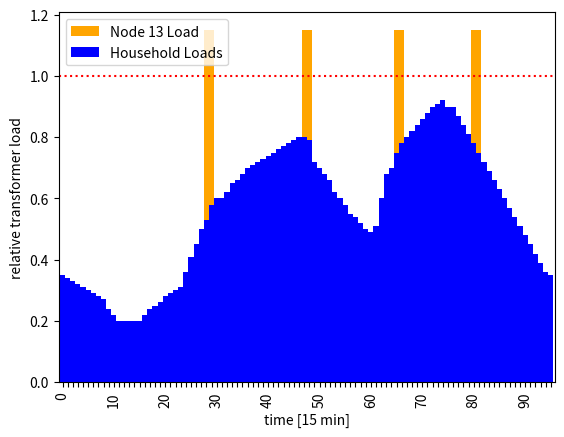

Write the Python code that produced this figure. (Note: this script raises an exception after producing the figure.)
import seaborn as sns
import matplotlib.pyplot as plt
import csv
from collections import deque
from copy import deepcopy
import pandas as pd
import os

data = [ 0.35,
  0.34,
  0.33,
  0.32,
  0.31,
  0.30,
  0.29,
  0.28,
  0.27,
  0.24,
  0.22,
  0.2,
  0.2,
  0.2,
  0.2,
  0.2,
  0.22,
  0.24,
  0.25,
  0.26,
  0.28,
  0.29,
  0.30,
  0.31,
  0.36,
  0.41,
  0.45,
  0.50,
  0.53,
  0.58,
  0.6,
  0.6,
  0.62,
  0.65,
  0.66,
  0.68,
  0.7,
  0.71,
  0.72,
  0.73,
  0.74,
  0.75,
  0.76,
  0.77,
  0.78,
  0.79,
  0.8,
  0.8,
  0.79,
  0.72,
  0.7,
  0.68,
  0.66,
  0.62,
  0.6,
  0.58,
  0.55,
  0.54,
  0.52,
  0.5,
  0.49,
  0.51,
  0.6,
  0.68,
  0.7,
  0.75,
  0.78,
  0.8,
  0.82,
  0.84,
  0.86,
  0.88,
  0.9,
  0.91,
  0.92,
  0.9,
  0.9,
  0.87,
  0.84,
  0.81,
  0.78,
  0.75,
  0.72,
  0.69,
  0.66,
  0.63,
  0.60,
  0.57,
  0.54,
  0.51,
  0.48,
  0.45,
  0.42,
  0.39,
  0.36,
  0.35
]

extra_load = [0] * 96

extra_load[28] = 1.15 - data[28]
extra_load[29] = 1.15 - data[29]

extra_load[47] = 1.15 - data[47]
extra_load[48] = 1.15 - data[48]

extra_load[65] = 1.15 - data[65]
extra_load[66] = 1.15 - data[66]

extra_load[80] = 1.15 - data[80]
extra_load[81] = 1.15 - data[81]

total_load = [data[i] + extra_load[i] for i in range(96)]

plot_data = pd.DataFrame({
  "time": list(range(96)),
  "Household Loads": data,
  "induced": extra_load,
  "Node 13 Load": total_load
})


colors = ["lightblue", "red"]
# fig = sns.barplot(plot_data, x="time", y="total_load", hue="induced congestion")
# bar_2 = sns.barplot(plot_data, x="time", y="induced congestion")

w = 1

ax = plot_data.plot(x="time", y="Node 13 Load", kind="bar", color="orange", width=w)
plot_data.plot(x="time", y="Household Loads", kind="bar", ax=ax, color="blue", width=w)

ax.axhline(1.0, color='red', ls='dotted')
ax.set(xlabel="time [15 min]")
ax.set(ylabel="relative transformer load")

for ind, label in enumerate(ax.get_xticklabels()):
    if ind % 10 == 0:  # every 10th label is kept
        label.set_visible(True)
    else:
        label.set_visible(False)

dir_path = os.path.dirname(os.path.realpath(__file__))
fig_path = os.path.join(dir_path, "idealized_load.png")
plt.savefig(fig_path)

# ------------
plt.clf()

# time series plots for Wind, PV, and Battery curves.
bat_data = [0.8] * 96
pv_data = [0.0, 0.0, 0.0, 0.0, 0.0, 0.0, 0.0, 0.0, 0.0, 0.0, 0.0, 0.0, 0.0, 0.0, 0.0, 0.0, 0.0, 0.0, 0.0, 0.0, 0.0, 0.0, 0.0, 0.0, 0.0, 0.0, 0.0, 0.0, 0.1, 0.21, 0.29, 0.36, 0.43, 0.48, 0.53, 0.58, 0.62, 0.66, 0.7, 0.73, 0.76, 0.79, 0.81, 0.83, 0.85, 0.87, 0.89, 0.9, 0.91, 0.92, 0.92, 0.93, 0.93, 0.93, 0.93, 0.93, 0.92, 0.91, 0.9, 0.89, 0.87, 0.85, 0.83, 0.81, 0.79, 0.77, 0.73, 0.7, 0.66, 0.62, 0.58, 0.53, 0.48, 0.43, 0.36, 0.29, 0.21, 0.1, 0.0, 0.0, 0.0, 0.0, 0.0, 0.0, 0.0, 0.0, 0.0, 0.0, 0.0, 0.0, 0.0, 0.0, 0.0, 0.0, 0.0, 0.0]
wind_data = [0.04, 0.11, 0.17, 0.23, 0.29, 0.35, 0.4, 0.45, 0.5, 0.54, 0.58, 0.62, 0.65, 0.69, 0.72, 0.74, 0.77, 0.79, 0.81, 0.83, 0.84, 0.86, 0.87, 0.88, 0.89, 0.89, 0.9, 0.9, 0.9, 0.9, 0.9, 0.89, 0.89, 0.88, 0.88, 0.87, 0.86, 0.85, 0.83, 0.82, 0.81, 0.79, 0.78, 0.76, 0.75, 0.73, 0.7, 0.69, 0.67, 0.66, 0.64, 0.62, 0.6, 0.58, 0.56, 0.54, 0.52, 0.49, 0.47, 0.45, 0.43, 0.41, 0.39, 0.37, 0.35, 0.33, 0.32, 0.3, 0.28, 0.26, 0.24, 0.23, 0.21, 0.19, 0.18, 0.16, 0.15, 0.14, 0.12, 0.1, 0.1, 0.09, 0.08, 0.07, 0.06, 0.05, 0.04, 0.04, 0.03, 0.02, 0.02, 0.01, 0.01, 0.01, 0.0, 0.0]


# the actual plot
plot_data = pd.DataFrame({
  #"time": list(range(96)),
  "PV": pv_data,
  "Wind": wind_data,
  "battery": bat_data
})

fig = sns.lineplot(plot_data)

fig.set(xlabel="time [15 min]")
fig.set(ylabel="relative generation output")

# ax = plot_data.plot(x="time", kind="line")
# ax.set(xlabel="Time [15 min]")
# ax.set(ylabel="relative output capacity")

point = pd.DataFrame({'x': [28, 47, 65, 80], 'y': [0.95, 0.95, 0.95, 0.95]})
scatter = fig.scatter(point['x'], point['y'], marker='v', color='r', label='congestion')

handles, labels = plt.gca().get_legend_handles_labels()
plt.legend(handles=handles, loc="center left")

dir_path = os.path.dirname(os.path.realpath(__file__))
fig_path = os.path.join(dir_path, "generators.png")
plt.savefig(fig_path)